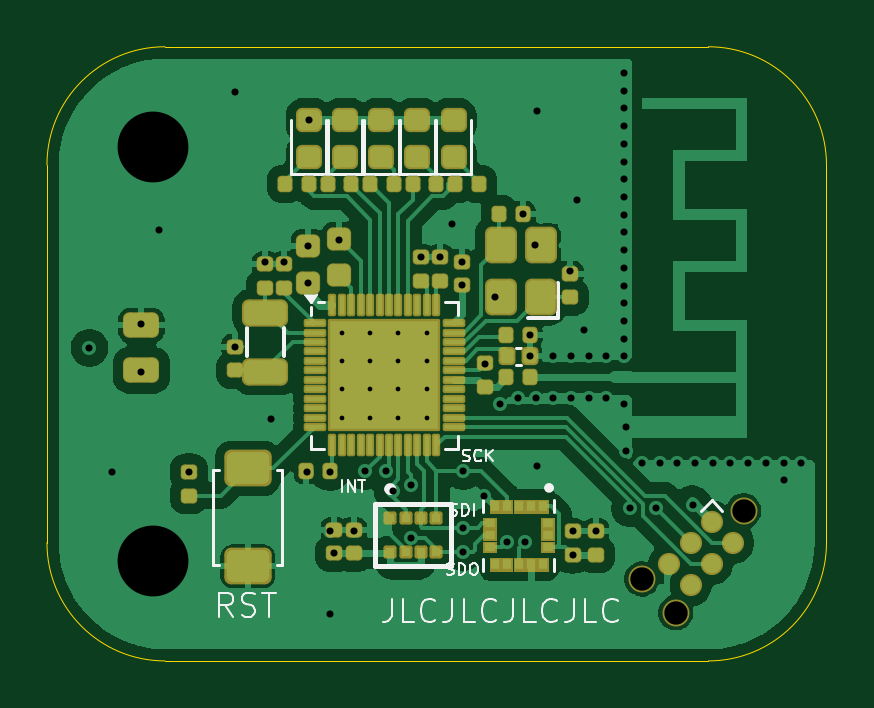
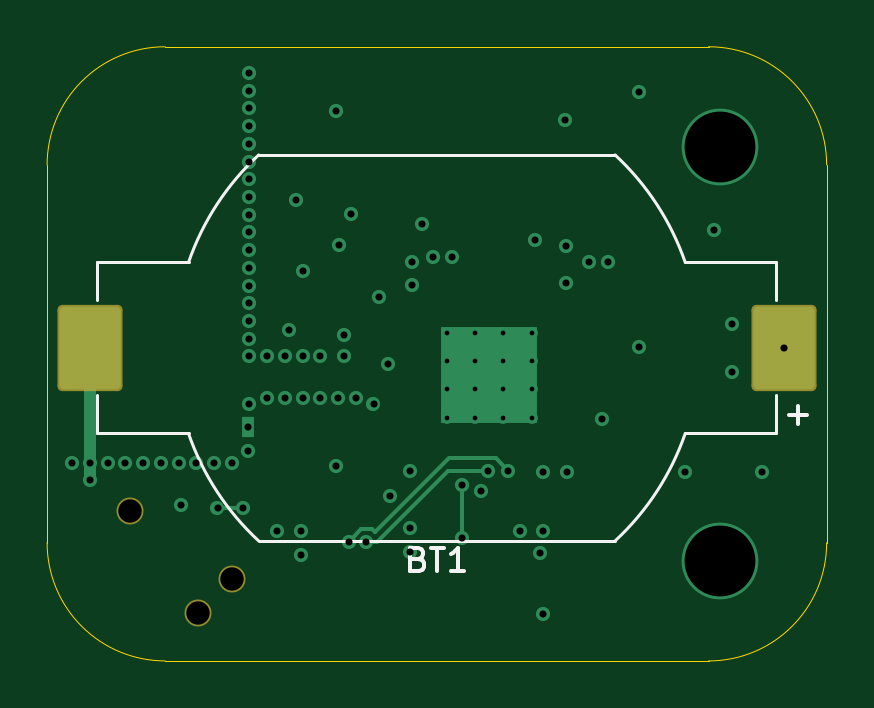
Circuit board: 11 layer files. Board 33.0 x 26.0 mm.
- bottom_copper: tire_sensor_jlcpcb-CuBottom.gbr (5458 bytes)
- inner_copper: tire_sensor_jlcpcb-CuIn1.gbr (65057 bytes)
- inner_copper: tire_sensor_jlcpcb-CuIn2.gbr (81844 bytes)
- top_copper: tire_sensor_jlcpcb-CuTop.gbr (100245 bytes)
- outline: tire_sensor_jlcpcb-EdgeCuts.gbr (1011 bytes)
- bottom_mask: tire_sensor_jlcpcb-MaskBottom.gbr (1339 bytes)
- top_mask: tire_sensor_jlcpcb-MaskTop.gbr (10586 bytes)
- drill: tire_sensor_jlcpcb-NPTH.drl (419 bytes)
- drill: tire_sensor_jlcpcb-PTH.drl (2226 bytes)
- bottom_silk: tire_sensor_jlcpcb-SilkBottom.gbr (3431 bytes)
- top_silk: tire_sensor_jlcpcb-SilkTop.gbr (24597 bytes)

=== bottom_copper: tire_sensor_jlcpcb-CuBottom.gbr ===
%TF.GenerationSoftware,KiCad,Pcbnew,9.0.4-9.0.4-0~ubuntu24.04.1*%
%TF.CreationDate,2025-08-22T01:07:09-04:00*%
%TF.ProjectId,tire_sensor_jlcpcb,74697265-5f73-4656-9e73-6f725f6a6c63,rev?*%
%TF.SameCoordinates,Original*%
%TF.FileFunction,Copper,L4,Bot*%
%TF.FilePolarity,Positive*%
%FSLAX46Y46*%
G04 Gerber Fmt 4.6, Leading zero omitted, Abs format (unit mm)*
G04 Created by KiCad (PCBNEW 9.0.4-9.0.4-0~ubuntu24.04.1) date 2025-08-22 01:07:09*
%MOMM*%
%LPD*%
G01*
G04 APERTURE LIST*
G04 Aperture macros list*
%AMRoundRect*
0 Rectangle with rounded corners*
0 $1 Rounding radius*
0 $2 $3 $4 $5 $6 $7 $8 $9 X,Y pos of 4 corners*
0 Add a 4 corners polygon primitive as box body*
4,1,4,$2,$3,$4,$5,$6,$7,$8,$9,$2,$3,0*
0 Add four circle primitives for the rounded corners*
1,1,$1+$1,$2,$3*
1,1,$1+$1,$4,$5*
1,1,$1+$1,$6,$7*
1,1,$1+$1,$8,$9*
0 Add four rect primitives between the rounded corners*
20,1,$1+$1,$2,$3,$4,$5,0*
20,1,$1+$1,$4,$5,$6,$7,0*
20,1,$1+$1,$6,$7,$8,$9,0*
20,1,$1+$1,$8,$9,$2,$3,0*%
G04 Aperture macros list end*
%TA.AperFunction,ComponentPad*%
%ADD10R,0.500000X0.900000*%
%TD*%
%TA.AperFunction,HeatsinkPad*%
%ADD11C,0.500000*%
%TD*%
%TA.AperFunction,HeatsinkPad*%
%ADD12R,4.100000X4.100000*%
%TD*%
%TA.AperFunction,SMDPad,CuDef*%
%ADD13RoundRect,0.200000X-1.100000X-1.550000X1.100000X-1.550000X1.100000X1.550000X-1.100000X1.550000X0*%
%TD*%
%TA.AperFunction,ViaPad*%
%ADD14C,0.600000*%
%TD*%
%TA.AperFunction,ViaPad*%
%ADD15C,3.250000*%
%TD*%
%TA.AperFunction,Conductor*%
%ADD16C,0.500000*%
%TD*%
%TA.AperFunction,Conductor*%
%ADD17C,0.150000*%
%TD*%
%TA.AperFunction,Conductor*%
%ADD18C,0.152400*%
%TD*%
G04 APERTURE END LIST*
D10*
%TO.P,AE1,2,Shield*%
%TO.N,GND*%
X90750000Y58400000D03*
%TD*%
D11*
%TO.P,U1,49,GND*%
%TO.N,GND*%
X78730000Y62400000D03*
X78730000Y61200000D03*
X78730000Y60000000D03*
X78730000Y58800000D03*
X79930000Y62400000D03*
X79930000Y61200000D03*
X79930000Y60000000D03*
X79930000Y58800000D03*
D12*
X80530000Y60600000D03*
D11*
X81130000Y62400000D03*
X81130000Y61200000D03*
X81130000Y60000000D03*
X81130000Y58800000D03*
X82330000Y62400000D03*
X82330000Y61200000D03*
X82330000Y60000000D03*
X82330000Y58800000D03*
%TD*%
D13*
%TO.P,BT1,1,+*%
%TO.N,VDD_NRF*%
X68050000Y61750000D03*
%TO.P,BT1,2,-*%
%TO.N,GND*%
X97450000Y61750000D03*
%TD*%
D14*
%TO.N,GND*%
X98183440Y56890685D03*
X97433440Y56890685D03*
X96683440Y56890685D03*
X95933440Y56890685D03*
X95183440Y56890685D03*
X94433440Y56890685D03*
X93683440Y56890685D03*
X92933440Y56890685D03*
X92183440Y56890685D03*
X91433440Y56890685D03*
X90743215Y57390685D03*
X85433440Y59390685D03*
X86183440Y59640685D03*
X86933440Y59640685D03*
X87683440Y59640685D03*
X88433440Y59640685D03*
X89183440Y59640685D03*
X89933440Y59640685D03*
X90683440Y59390685D03*
X87683440Y61390685D03*
X88433440Y61390685D03*
X89183440Y61390685D03*
X89933440Y61390685D03*
X90683440Y61390685D03*
X90683440Y62140685D03*
X90683440Y62890685D03*
X90683440Y63640685D03*
X90683440Y64390685D03*
X90683440Y65140685D03*
X90683440Y65890685D03*
X90683440Y66640685D03*
X90683440Y67390685D03*
X90683440Y68140685D03*
X90683440Y68890685D03*
X90683440Y69640685D03*
X90683440Y70390685D03*
X90683440Y71140685D03*
X90683440Y71890685D03*
X90683440Y72640685D03*
X90683440Y73390685D03*
X86400000Y67400000D03*
%TO.N,VDD_NRF*%
X88500000Y53000000D03*
X83800000Y64400000D03*
X72250000Y56500000D03*
X70250000Y60750000D03*
X68050000Y61750000D03*
X93600000Y55100000D03*
X77300000Y64500000D03*
X77335000Y71387500D03*
X78400000Y53050000D03*
X78250000Y56500000D03*
%TO.N,GND*%
X83800000Y65400000D03*
X88700000Y68000000D03*
X97450000Y56150000D03*
X69000000Y56500000D03*
X86700000Y62300000D03*
X89500000Y54000000D03*
X83400000Y67000000D03*
D15*
X70750000Y70250000D03*
D14*
X77300000Y66080000D03*
X85200000Y63900000D03*
X88500000Y54000000D03*
X82900000Y65600000D03*
X89000000Y62500000D03*
X78250000Y50500000D03*
X84750000Y55500000D03*
X74200000Y72600000D03*
X86900000Y66100000D03*
X78600000Y66300000D03*
X87000000Y56750000D03*
X77250000Y56500000D03*
X87000000Y71800000D03*
X78250000Y54000000D03*
X82100000Y65600000D03*
X79250000Y54000000D03*
X74200000Y61800000D03*
X84800000Y61075000D03*
X71000000Y66750000D03*
X88400000Y65000000D03*
X76300000Y65400000D03*
X75750000Y58750000D03*
D15*
X70750000Y52750000D03*
D14*
X75500000Y65400000D03*
X86680000Y61400000D03*
X70250000Y62750000D03*
%TO.N,/nRESET*%
X90937557Y54962557D03*
X92037443Y54962557D03*
%TO.N,/SDO*%
X81671956Y53722419D03*
X81671956Y55950000D03*
X83880000Y53100000D03*
%TO.N,/CS_DPS368*%
X80880000Y55700000D03*
%TO.N,/SDI*%
X83880000Y54145400D03*
%TO.N,/SCK*%
X83880000Y56550000D03*
%TO.N,/INT_LIS3DHTR*%
X86482403Y53550000D03*
X79730000Y56550000D03*
%TO.N,/CS_LIS3DHTR*%
X80601400Y56550000D03*
X85730000Y53550000D03*
%TD*%
D16*
%TO.N,GND*%
X97450000Y56150000D02*
X97450000Y61750000D01*
D17*
%TO.N,VDD_NRF*%
X69100000Y62800000D02*
X68050000Y61750000D01*
%TO.N,/nRESET*%
X92037443Y54962557D02*
X90937557Y54962557D01*
D18*
%TO.N,/SDO*%
X81671956Y55950000D02*
X81671956Y53722419D01*
%TO.N,/INT_LIS3DHTR*%
X85380000Y53950000D02*
X85507200Y54077200D01*
X79730000Y56550000D02*
X80257200Y57077200D01*
X80257200Y57077200D02*
X82252800Y57077200D01*
X85507200Y54077200D02*
X85955203Y54077200D01*
X85955203Y54077200D02*
X86482403Y53550000D01*
X82252800Y57077200D02*
X85380000Y53950000D01*
%TO.N,/CS_LIS3DHTR*%
X85280000Y53550000D02*
X85730000Y53550000D01*
X82280000Y56550000D02*
X85280000Y53550000D01*
X80601400Y56550000D02*
X82280000Y56550000D01*
X80601400Y56550000D02*
X80701400Y56450000D01*
%TD*%
M02*

=== inner_copper: tire_sensor_jlcpcb-CuIn1.gbr (65057 bytes, source omitted) ===
=== inner_copper: tire_sensor_jlcpcb-CuIn2.gbr (81844 bytes, source omitted) ===
=== top_copper: tire_sensor_jlcpcb-CuTop.gbr (100245 bytes, source omitted) ===
=== outline: tire_sensor_jlcpcb-EdgeCuts.gbr ===
%TF.GenerationSoftware,KiCad,Pcbnew,9.0.4-9.0.4-0~ubuntu24.04.1*%
%TF.CreationDate,2025-08-22T01:07:09-04:00*%
%TF.ProjectId,tire_sensor_jlcpcb,74697265-5f73-4656-9e73-6f725f6a6c63,rev?*%
%TF.SameCoordinates,Original*%
%TF.FileFunction,Profile,NP*%
%FSLAX46Y46*%
G04 Gerber Fmt 4.6, Leading zero omitted, Abs format (unit mm)*
G04 Created by KiCad (PCBNEW 9.0.4-9.0.4-0~ubuntu24.04.1) date 2025-08-22 01:07:09*
%MOMM*%
%LPD*%
G01*
G04 APERTURE LIST*
%TA.AperFunction,Profile*%
%ADD10C,0.050000*%
%TD*%
G04 APERTURE END LIST*
D10*
X94250000Y74500000D02*
G75*
G02*
X99249955Y69500000I40J-4999915D01*
G01*
X66250000Y69500000D02*
G75*
G02*
X71250000Y74500025I5000040J-15D01*
G01*
X71250000Y74500000D02*
X94250000Y74500000D01*
X99250000Y69500000D02*
X99250000Y53500000D01*
X71250000Y48500000D02*
G75*
G02*
X66249955Y53500000I40J5000085D01*
G01*
X99250000Y53500000D02*
G75*
G02*
X94250000Y48500025I-4999960J-15D01*
G01*
X94250000Y48500000D02*
X71250000Y48500000D01*
X66250000Y53500000D02*
X66250000Y69500000D01*
M02*

=== bottom_mask: tire_sensor_jlcpcb-MaskBottom.gbr (1339 bytes, source withheld) ===
=== top_mask: tire_sensor_jlcpcb-MaskTop.gbr (10586 bytes, source omitted) ===
=== drill: tire_sensor_jlcpcb-NPTH.drl ===
M48
; DRILL file {KiCad 9.0.4-9.0.4-0~ubuntu24.04.1} date 2025-08-22T01:07:09-0400
; FORMAT={-:-/ absolute / inch / decimal}
; #@! TF.CreationDate,2025-08-22T01:07:09-04:00
; #@! TF.GenerationSoftware,Kicad,Pcbnew,9.0.4-9.0.4-0~ubuntu24.04.1
; #@! TF.FileFunction,NonPlated,1,4,NPTH
FMAT,2
INCH
; #@! TA.AperFunction,NonPlated,NPTH,ComponentDrill
T1C0.0390
%
G90
G05
T1
X3.5998Y2.0462
X3.6564Y1.9896
X3.7695Y2.1593
M30

=== drill: tire_sensor_jlcpcb-PTH.drl ===
M48
; DRILL file {KiCad 9.0.4-9.0.4-0~ubuntu24.04.1} date 2025-08-22T01:07:09-0400
; FORMAT={-:-/ absolute / inch / decimal}
; #@! TF.CreationDate,2025-08-22T01:07:09-04:00
; #@! TF.GenerationSoftware,Kicad,Pcbnew,9.0.4-9.0.4-0~ubuntu24.04.1
; #@! TF.FileFunction,Plated,1,4,PTH
FMAT,2
INCH
; #@! TA.AperFunction,Plated,PTH,ComponentDrill
T1C0.0079
; #@! TA.AperFunction,Plated,PTH,ViaDrill
T2C0.0118
; #@! TA.AperFunction,Plated,PTH,ComponentDrill
T3C0.0118
; #@! TA.AperFunction,Plated,PTH,ViaDrill
T4C0.1181
%
G90
G05
T1
X3.0996Y2.4567
X3.0996Y2.4094
X3.0996Y2.3622
X3.0996Y2.315
X3.1469Y2.4567
X3.1469Y2.4094
X3.1469Y2.3622
X3.1469Y2.315
X3.1941Y2.4567
X3.1941Y2.4094
X3.1941Y2.3622
X3.1941Y2.315
X3.2413Y2.4567
X3.2413Y2.4094
X3.2413Y2.3622
X3.2413Y2.315
T2
X2.6791Y2.4311
X2.7165Y2.2244
X2.7657Y2.4705
X2.7657Y2.3917
X2.7953Y2.628
X2.8445Y2.2244
X2.9213Y2.8583
X2.9213Y2.4331
X2.9724Y2.5748
X2.9823Y2.313
X3.0039Y2.5748
X3.0413Y2.2244
X3.0433Y2.6016
X3.0433Y2.5394
X3.0447Y2.8105
X3.0807Y2.2244
X3.0807Y2.126
X3.0807Y1.9882
X3.0866Y2.0886
X3.0945Y2.6102
X3.1201Y2.126
X3.139Y2.2264
X3.1733Y2.2264
X3.1843Y2.1929
X3.2154Y2.2028
X3.2154Y2.1151
X3.2323Y2.5827
X3.2638Y2.5827
X3.2835Y2.6378
X3.2992Y2.5748
X3.2992Y2.5354
X3.3024Y2.2264
X3.3024Y2.1317
X3.3024Y2.0906
X3.3366Y2.185
X3.3386Y2.4045
X3.3543Y2.5157
X3.3635Y2.3382
X3.3752Y2.1083
X3.393Y2.3481
X3.4016Y2.6535
X3.4048Y2.1083
X3.4126Y2.4173
X3.4134Y2.4528
X3.4213Y2.6024
X3.4226Y2.3481
X3.4252Y2.8268
X3.4252Y2.2343
X3.4521Y2.417
X3.4521Y2.3481
X3.4803Y2.5591
X3.4816Y2.417
X3.4816Y2.3481
X3.4843Y2.126
X3.4843Y2.0866
X3.4921Y2.6772
X3.5039Y2.4606
X3.5112Y2.417
X3.5112Y2.3481
X3.5236Y2.126
X3.5407Y2.417
X3.5407Y2.3481
X3.5702Y2.8894
X3.5702Y2.8599
X3.5702Y2.8303
X3.5702Y2.8008
X3.5702Y2.7713
X3.5702Y2.7418
X3.5702Y2.7122
X3.5702Y2.6827
X3.5702Y2.6532
X3.5702Y2.6236
X3.5702Y2.5941
X3.5702Y2.5646
X3.5702Y2.5351
X3.5702Y2.5055
X3.5702Y2.476
X3.5702Y2.4465
X3.5702Y2.417
X3.5702Y2.3382
X3.5726Y2.2595
X3.5802Y2.1639
X3.5997Y2.2398
X3.6235Y2.1639
X3.6293Y2.2398
X3.6588Y2.2398
X3.685Y2.1693
X3.6883Y2.2398
X3.7179Y2.2398
X3.7474Y2.2398
X3.7769Y2.2398
X3.8064Y2.2398
X3.836Y2.2398
X3.8366Y2.2106
X3.8655Y2.2398
T3
X3.5728Y2.2992
T4
X2.7854Y2.7657
X2.7854Y2.0768
M30

=== bottom_silk: tire_sensor_jlcpcb-SilkBottom.gbr (3431 bytes, source withheld) ===
=== top_silk: tire_sensor_jlcpcb-SilkTop.gbr (24597 bytes, source omitted) ===
